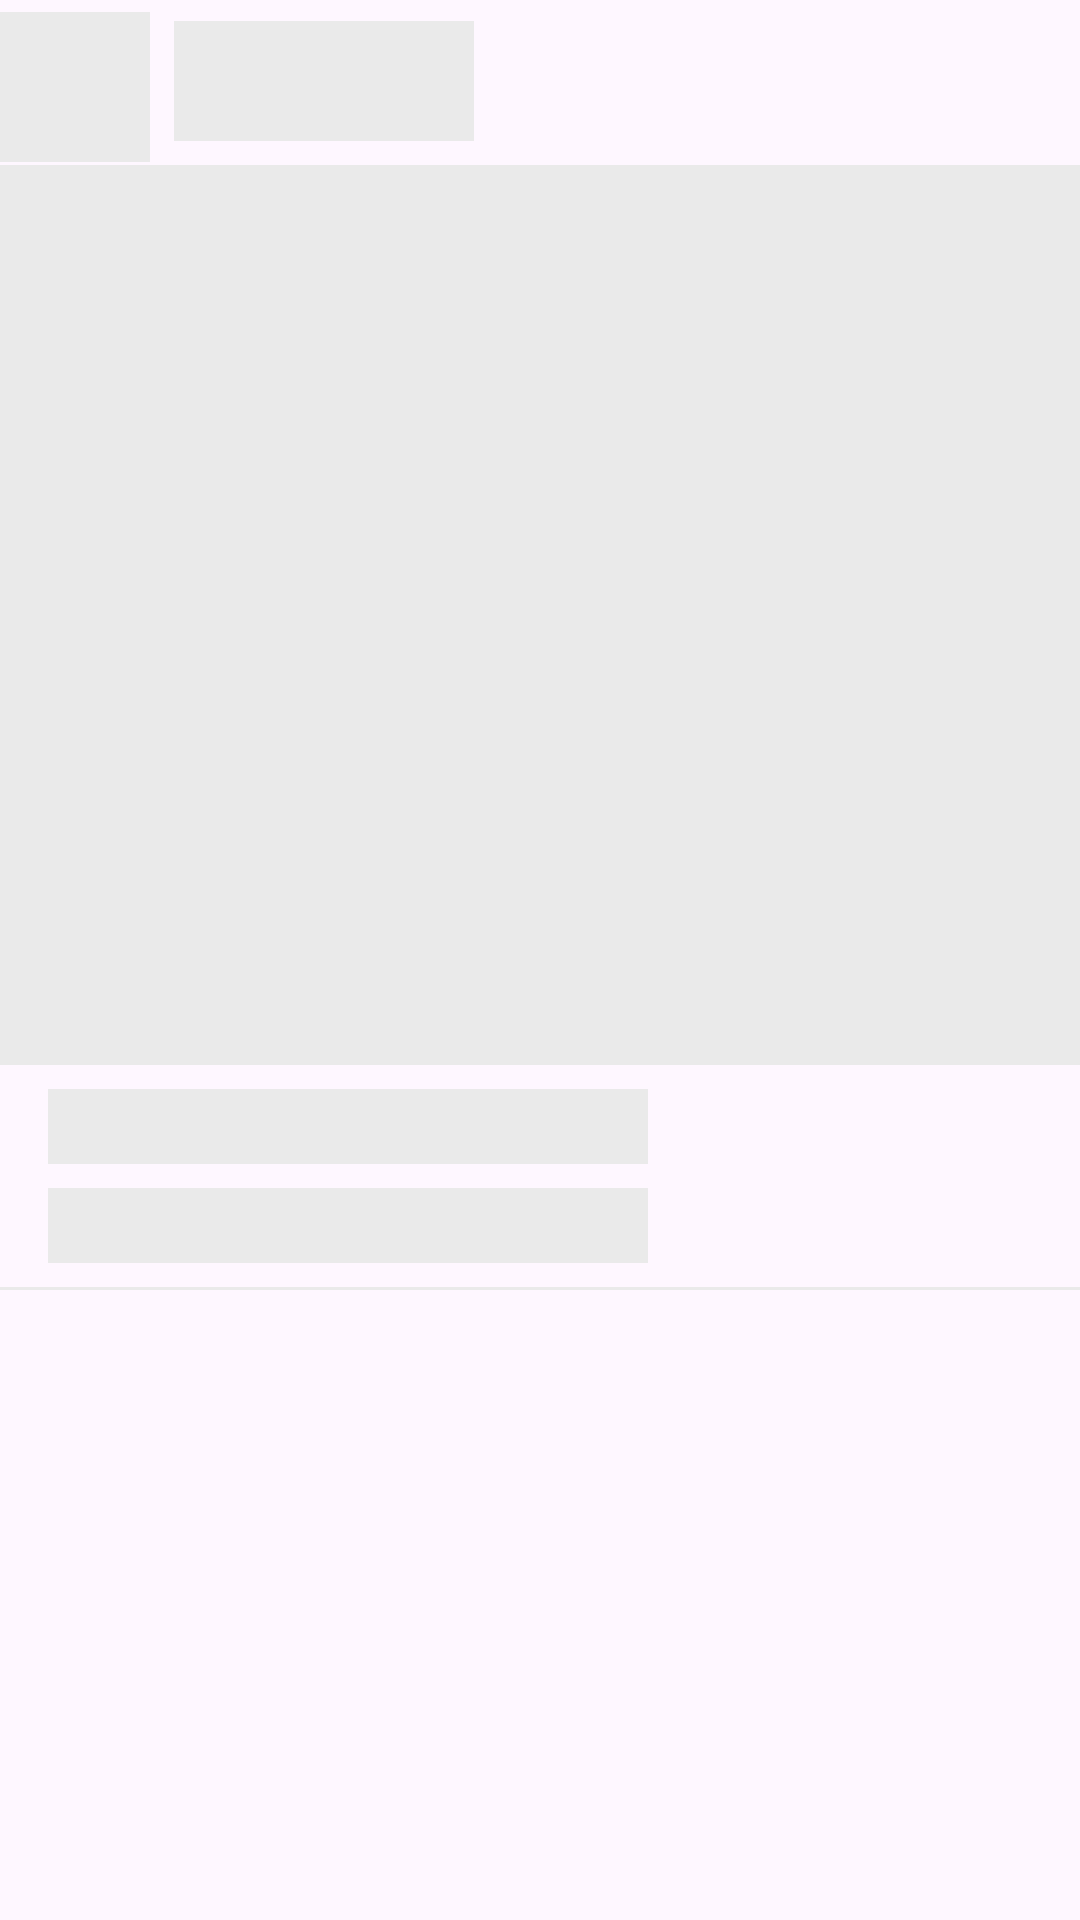

This screen was rendered from an Android layout file. Write that file and the resources it references.
<!-- AndroidManifest.xml: application theme Theme.IShow -->
<!-- res/layout/demo_feeds.xml -->
<?xml version="1.0" encoding="utf-8"?>
<androidx.constraintlayout.widget.ConstraintLayout xmlns:android="http://schemas.android.com/apk/res/android"
    xmlns:app="http://schemas.android.com/apk/res-auto"
    android:layout_width="match_parent"
    android:layout_height="wrap_content">

    <View
        android:id="@+id/feeds_image_dp"
        android:layout_width="50dp"
        android:layout_height="50dp"
        android:layout_marginTop="4dp"
        android:background="@color/Shimmer"
        app:layout_constraintStart_toStartOf="parent"
        app:layout_constraintTop_toTopOf="parent" />

    <View
        android:id="@+id/feeds_username"
        android:layout_width="100dp"
        android:layout_height="20dp"
        android:layout_marginStart="8dp"
        android:background="@color/Shimmer"
        app:layout_constraintBottom_toBottomOf="@+id/feeds_image_dp"
        app:layout_constraintStart_toEndOf="@+id/feeds_image_dp"
        app:layout_constraintTop_toTopOf="@+id/feeds_image_dp"
        app:layout_constraintVertical_bias="0.100000024" />

    <View
        android:id="@+id/feeds_profession"
        android:layout_width="100dp"
        android:layout_height="20dp"
        android:background="@color/Shimmer"
        android:text="@string/profession"
        android:textColor="@color/black"
        app:layout_constraintStart_toStartOf="@+id/feeds_username"
        app:layout_constraintTop_toBottomOf="@+id/feeds_username" />

    <View
        android:id="@+id/feeds_post_iv"
        android:layout_width="match_parent"
        android:layout_height="300dp"
        android:layout_marginTop="8dp"
        android:background="@color/Shimmer"
        app:layout_constraintEnd_toEndOf="parent"
        app:layout_constraintStart_toStartOf="parent"
        app:layout_constraintTop_toBottomOf="@+id/feeds_profession" />

    <View
        android:id="@+id/feeds_like_iv"
        android:layout_width="200dp"
        android:layout_height="25dp"
        android:layout_marginStart="16dp"
        android:layout_marginTop="8dp"
        android:background="@color/Shimmer"
        app:layout_constraintStart_toStartOf="parent"
        app:layout_constraintTop_toBottomOf="@+id/feeds_post_iv" />

    <View
        android:id="@+id/view3"
        android:layout_width="match_parent"
        android:layout_height="1dp"
        android:layout_marginTop="8dp"
        android:background="@color/Shimmer"
        app:layout_constraintEnd_toEndOf="parent"
        app:layout_constraintStart_toStartOf="parent"
        app:layout_constraintTop_toBottomOf="@+id/feeds_description_tv" />

    <View
        android:id="@+id/feeds_description_tv"
        android:layout_width="200dp"
        android:layout_height="25dp"
        android:layout_marginStart="16dp"
        android:layout_marginTop="8dp"
        android:background="@color/Shimmer"
        app:layout_constraintStart_toStartOf="parent"
        app:layout_constraintTop_toBottomOf="@+id/feeds_like_iv" />
</androidx.constraintlayout.widget.ConstraintLayout>
<!-- resources referenced by this layout -->
<resources>
  <color name="Shimmer">#EAEAEA</color>
  <color name="black">#FF000000</color>
  <string name="profession">Profession</string>
  <style name="Theme.IShow" parent="Base.Theme.IShow" />
  <style name="Base.Theme.IShow" parent="Theme.Material3.DayNight.NoActionBar">
          
          
      </style>
</resources>
